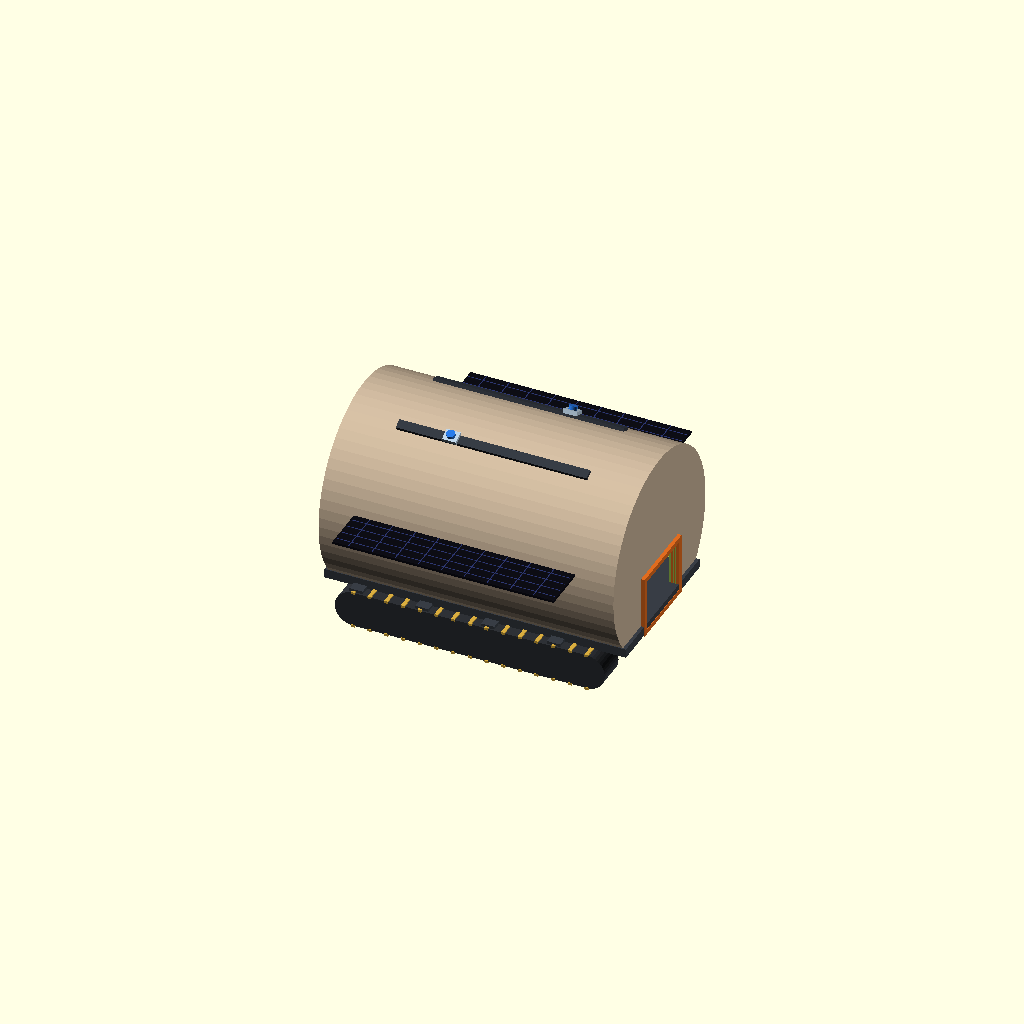
Cell 1: the model at its default parameters.
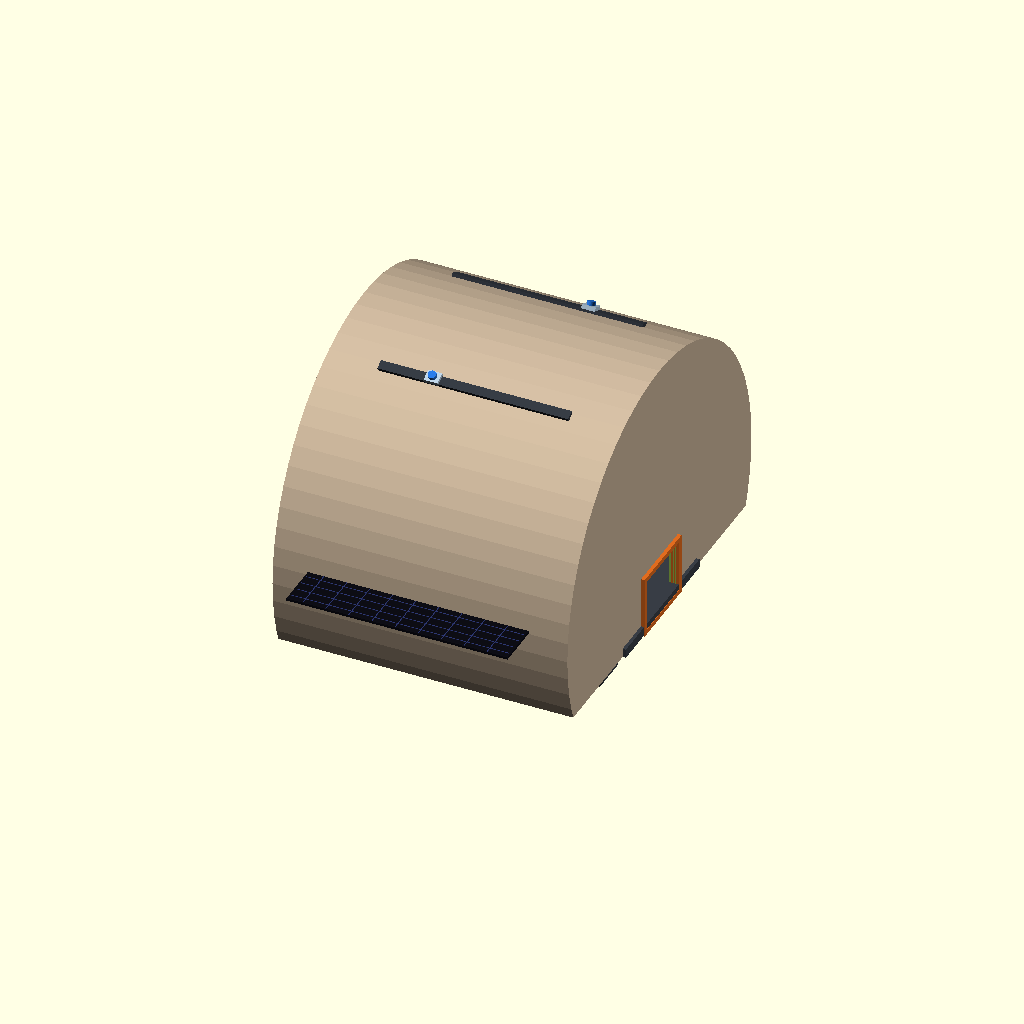
Cell 2 — MMS_RADIUS set to 12, the other parameters unchanged.
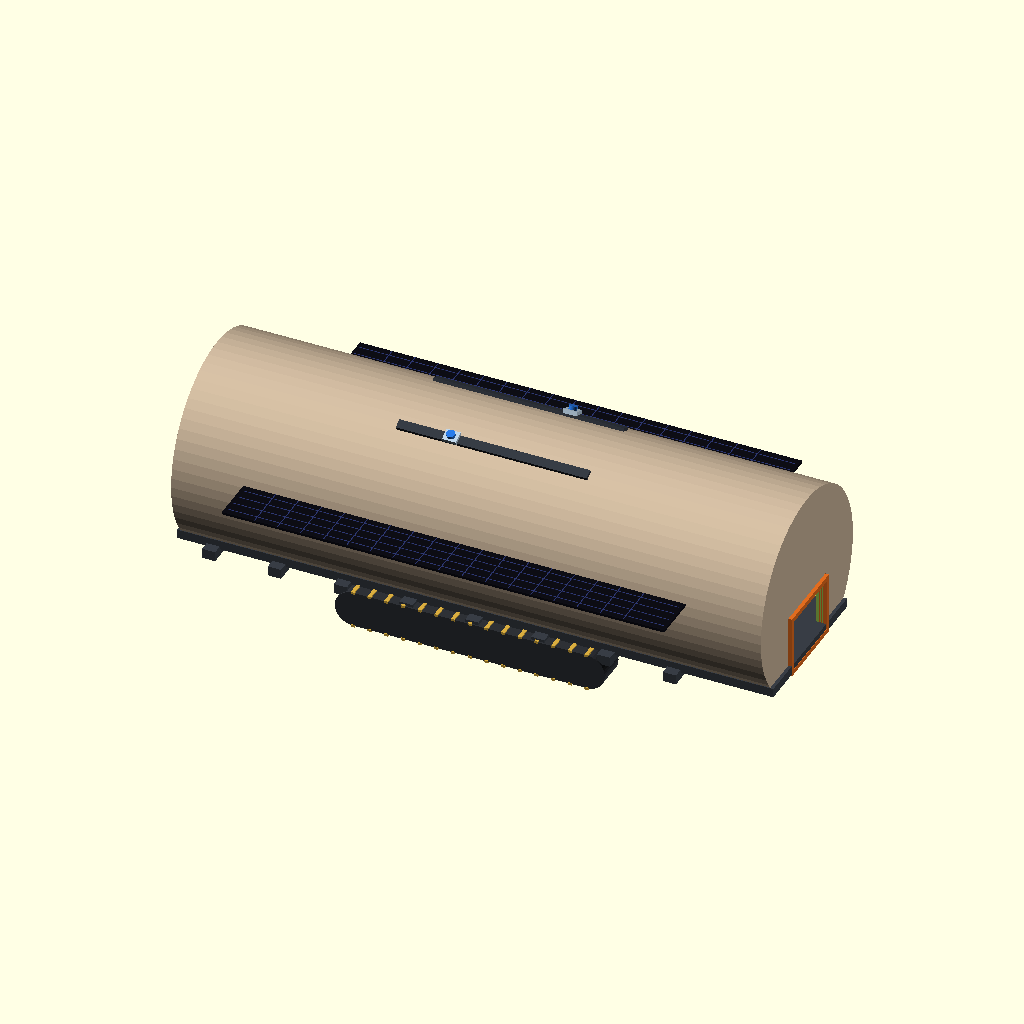
Cell 3: the same model with MMS_LENGTH = 35.84.
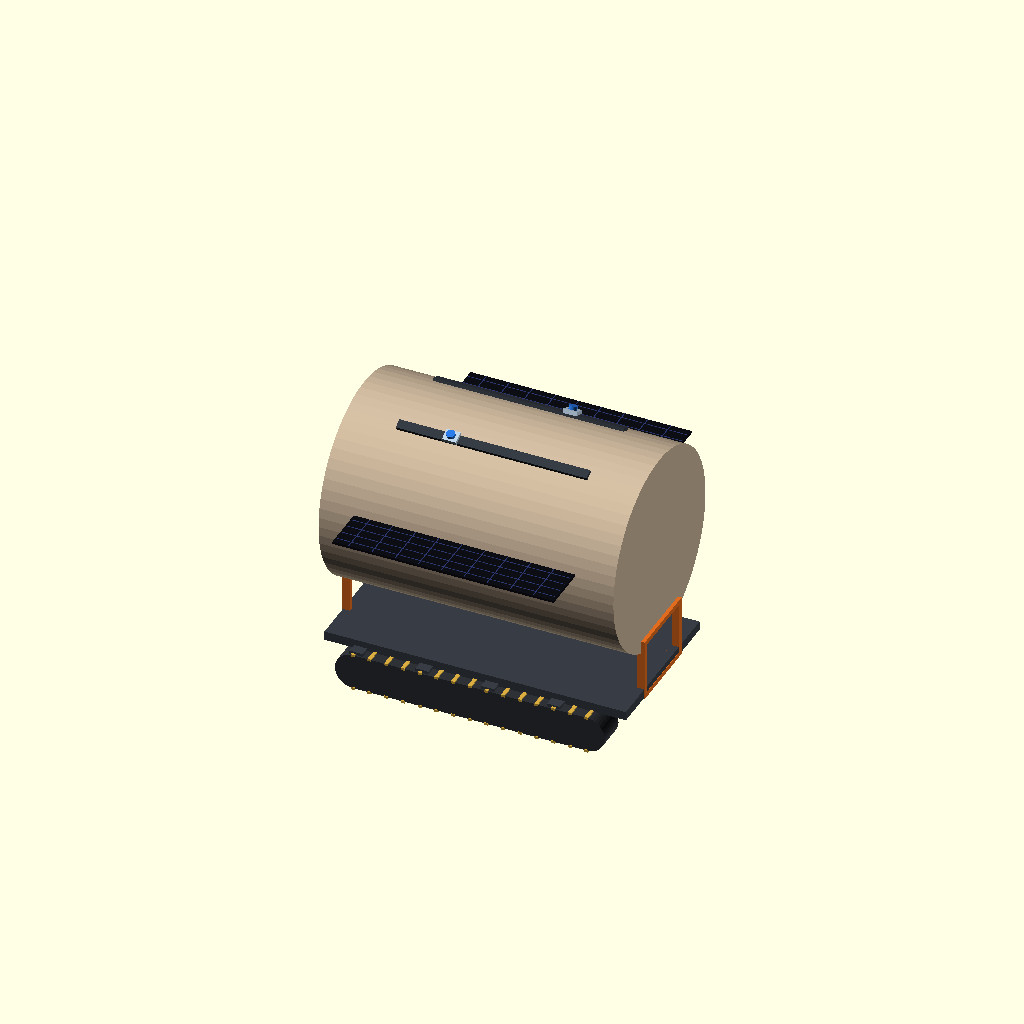
Cell 4 — FLAT_Z_CUT set to -8.4, the other parameters unchanged.
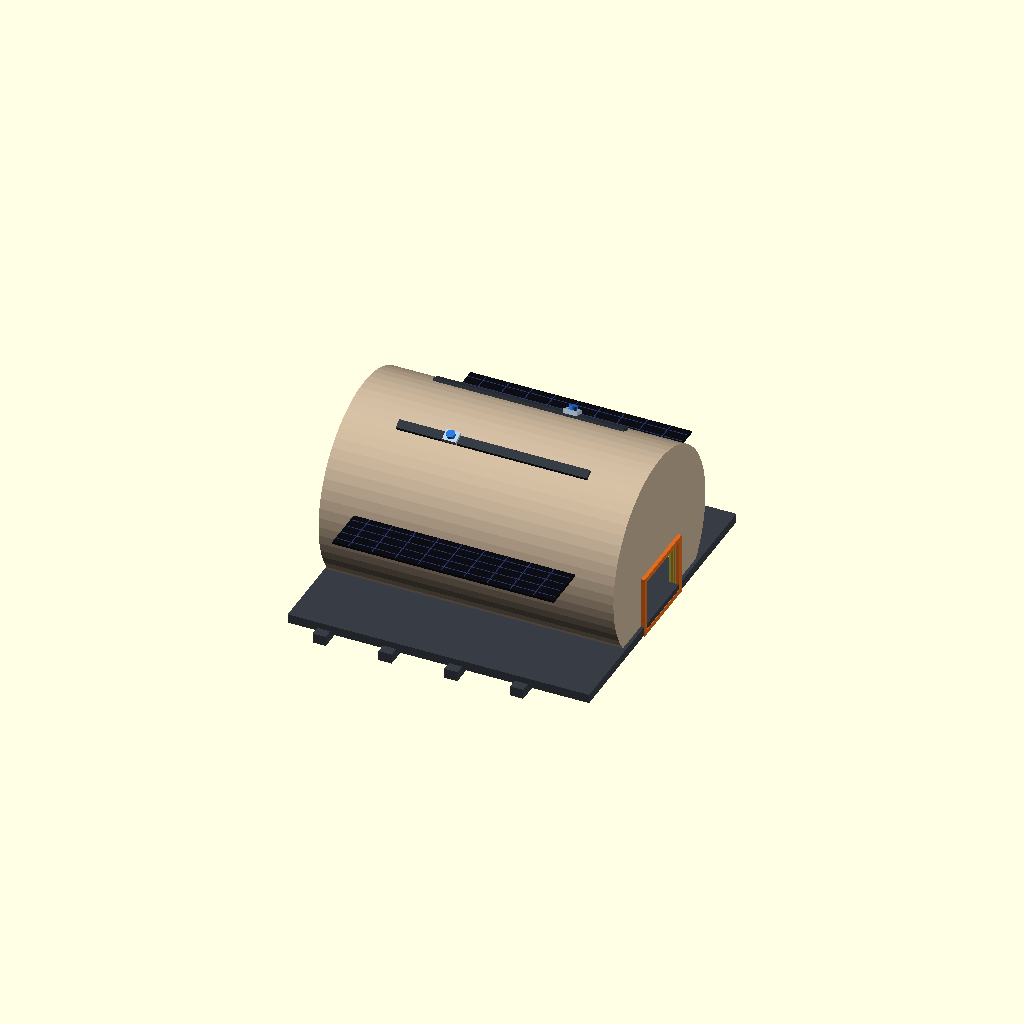
Cell 5: the same model with BASE_DECK_W = 19.2.
One fixed orthographic camera (rotation 55°, 0°, 25°; colour scheme Cornfield) for every cell.
OpenSCAD source file cad_and_blender/openscad/amu_surface/amu_mobile_surface_solo_v1.scad:
// amu_mobile_surface_solo_v1.scad -- Surface AMU Mobile Unit (Solo Architecture v1.0)
//
// Version Control & Engineering Audit:
// - Version: v1.0
// - Tracked Under: Issue #97 (Parent #81, Cross-ref #82, #88)
// - Architectural Decision: Split the previously linked "duo" concept into standalone,
//   independent mobile AMU surface units. In surface gravity / terrain environments (Earth permafrost,
//   Moon, Mars), physical inter-module umbilical gangway bridges suffer immense torsional, shear, and
//   bending stresses due to uneven terrain differentials and surface gravity. Each AMU unit is therefore
//   completely self-contained on its own crawler chassis.
//
// 1. Flattened Base:
//    - Truncates the cylindrical hull bottom at Z = FLAT_Z_CUT (-4.2 m).
//    - Replaces curved underside with reinforced structural belly plate and foundation deck.
// 2. Heavy Continuous Crawler Tracks ("Snowshoes" Scaled from STRIDER-M):
//    - Equips the AMU unit with dual heavy-duty continuous wide-track bogies.
//    - Track length: 16.4 m (spanning the 17.92 m AMU hull length).
//    - Track width: 1.8 m wide per track (delivering ultra-low ground pressure 19.19 kPa <= 25 kPa).
//    - Gold traction cleats / ice grousers for permafrost, lunar regolith, or martian terrain.
// 3. Autonomous Subsystems:
//    - Retains quad lateral CORA-M guide rails (dorsal + lateral) (#81).
//    - Features high-bay entrance portals and internal production/greenhouse tiers.
//    - Self-contained dorsal solar arrays and thermal regulation sponsons.
//
// Units: OpenSCAD model units (Scale: MMS_RADIUS = 6.0, MMS_LENGTH = 17.92)

$fn = 40;

// -----------------------------------------------------------------------------
// Parameters
// -----------------------------------------------------------------------------
MMS_RADIUS          = 6.0;
MMS_LENGTH          = 17.92;
FLAT_Z_CUT          = -4.2;  // Level where cylindrical hull is truncated flat
BASE_DECK_W         = 9.6;   // Width of flat structural belly plate (2 * sqrt(R^2 - Z^2) ≈ 8.6 -> 9.6 with sponsons)
BASE_DECK_H         = 0.55;  // Thickness of reinforced base chassis

// Track Sizing (Heavy-duty "snowshoes" scaled for 18m AMU)
TRACK_L             = 16.4;  // Length of continuous track
TRACK_W             = 1.8;   // Width of track
TRACK_H             = 2.2;   // Height of track bogie
TRACK_Y_OFFSET      = 4.6;   // Lateral offset from hull centerline (Y = ±4.6)
GROUSER_COUNT       = 32;

// Colors
HULL_TAN            = [0.78, 0.70, 0.60];
HULL_DARK           = [0.68, 0.60, 0.50];
COL_CHASSIS_STEEL   = [0.22, 0.24, 0.27];
COL_TRACK_RUBBER    = [0.18, 0.19, 0.21];
COL_GROUSER_GOLD    = [0.85, 0.68, 0.25];
COL_WHEEL_CHROME    = [0.75, 0.77, 0.80];
COL_SOLAR_BLACK     = [0.05, 0.05, 0.08];
COL_SOLAR_GRID      = [0.18, 0.22, 0.45];
COL_PORTAL_FRAME    = [0.88, 0.42, 0.12];

// -----------------------------------------------------------------------------
// Track Modules
// -----------------------------------------------------------------------------

module heavy_amu_crawler_track() {
    // Continuous wide rubber-steel composite crawler loop
    color(COL_TRACK_RUBBER) {
        difference() {
            hull() {
                translate([-(TRACK_L/2 - TRACK_H/2), 0, 0])
                    rotate([90, 0, 0]) cylinder(h=TRACK_W, r=TRACK_H/2, center=true);
                translate([(TRACK_L/2 - TRACK_H/2), 0, 0])
                    rotate([90, 0, 0]) cylinder(h=TRACK_W, r=TRACK_H/2, center=true);
            }
            hull() {
                translate([-(TRACK_L/2 - TRACK_H/2), 0, 0])
                    rotate([90, 0, 0]) cylinder(h=TRACK_W - 0.25, r=TRACK_H/2 - 0.35, center=true);
                translate([(TRACK_L/2 - TRACK_H/2), 0, 0])
                    rotate([90, 0, 0]) cylinder(h=TRACK_W - 0.25, r=TRACK_H/2 - 0.35, center=true);
            }
        }
    }

    // Heavy-duty permafrost/regolith cleats & ice grousers
    color(COL_GROUSER_GOLD) {
        step = (TRACK_L - TRACK_H) / (GROUSER_COUNT / 2 - 2);
        // Bottom ground-contact cleats
        for (gx = [-(TRACK_L/2 - TRACK_H/2) : step : (TRACK_L/2 - TRACK_H/2)]) {
            translate([gx, 0, -TRACK_H/2])
                cube([0.22, TRACK_W + 0.10, 0.15], center=true);
        }
        // Top return cleats
        for (gx = [-(TRACK_L/2 - TRACK_H/2) : step : (TRACK_L/2 - TRACK_H/2)]) {
            translate([gx, 0, TRACK_H/2])
                cube([0.22, TRACK_W + 0.10, 0.15], center=true);
        }
    }

    // Road wheels and drive sprockets
    color(COL_WHEEL_CHROME) {
        // Front drive sprocket & rear idler
        for (ex = [-(TRACK_L/2 - TRACK_H/2), (TRACK_L/2 - TRACK_H/2)]) {
            translate([ex, 0, 0])
                rotate([90, 0, 0]) cylinder(h=TRACK_W - 0.15, r=TRACK_H/2 - 0.25, center=true, $fn=28);
        }
        // 8x Dual load road wheels
        for (wx = [-(TRACK_L/2 - 2.2) : (TRACK_L - 4.4)/7 : (TRACK_L/2 - 2.2)]) {
            translate([wx, 0, -0.32])
                rotate([90, 0, 0]) cylinder(h=TRACK_W - 0.2, r=0.65, center=true, $fn=24);
        }
    }
}

// -----------------------------------------------------------------------------
// Flattened Hull Architecture
// -----------------------------------------------------------------------------

module flattened_amu_hull() {
    // Main pressurized cylinder truncated at bottom
    difference() {
        // Upper arched hull
        color(HULL_TAN) {
            rotate([0, 90, 0])
                cylinder(h=MMS_LENGTH, r=MMS_RADIUS, center=true, $fn=64);
        }
        // Truncate bottom below FLAT_Z_CUT
        translate([0, 0, FLAT_Z_CUT - MMS_RADIUS])
            cube([MMS_LENGTH + 2.0, 2*MMS_RADIUS + 2.0, 2*MMS_RADIUS], center=true);

        // Internal hollow bay
        rotate([0, 90, 0])
            cylinder(h=MMS_LENGTH - 0.8, r=MMS_RADIUS - 0.35, center=true, $fn=48);
        
        // Front and Rear heavy access portals
        for (sx = [-MMS_LENGTH/2, MMS_LENGTH/2]) {
            translate([sx, 0, FLAT_Z_CUT + 1.8])
                cube([1.5, 4.2, 3.2], center=true);
        }
    }

    // Heavy reinforced structural flat base plate & track mounting sponsons
    color(COL_CHASSIS_STEEL) {
        translate([0, 0, FLAT_Z_CUT + BASE_DECK_H/2]) {
            cube([MMS_LENGTH + 0.4, BASE_DECK_W, BASE_DECK_H], center=true);
            // Lateral sponson beams extending outward to track bogies
            for (bx = [-MMS_LENGTH/2 + 2.0 : 4.0 : MMS_LENGTH/2 - 2.0]) {
                translate([bx, 0, -0.4])
                    cube([0.8, BASE_DECK_W + 1.2, 0.6], center=true);
            }
        }
    }

    // Portal door frames
    color(COL_PORTAL_FRAME) {
        for (sx = [-MMS_LENGTH/2, MMS_LENGTH/2]) {
            translate([sx, 0, FLAT_Z_CUT + 1.8]) {
                difference() {
                    cube([0.45, 4.8, 3.8], center=true);
                    cube([0.55, 4.2, 3.2], center=true);
                }
            }
        }
    }

    // Dorsal Solar Wings (flat fixed terrestrial / surface array)
    for (sy = [-1, 1]) {
        translate([0, sy * (MMS_RADIUS + 1.6), 1.5]) {
            color(COL_SOLAR_BLACK) cube([MMS_LENGTH * 0.75, 2.8, 0.14], center=true);
            // Grid lines
            color(COL_SOLAR_GRID) {
                for (gx = [-MMS_LENGTH*0.32 : 1.4 : MMS_LENGTH*0.32])
                    translate([gx, 0, 0.01]) cube([0.05, 2.75, 0.15], center=true);
                for (gy = [-1.0 : 0.65 : 1.0])
                    translate([0, gy, 0.01]) cube([MMS_LENGTH * 0.74, 0.05, 0.15], center=true);
            }
            // Outrigger mounting struts from hull
            color(COL_CHASSIS_STEEL) {
                for (st_x = [-MMS_LENGTH*0.3, 0, MMS_LENGTH*0.3]) {
                    translate([st_x, -sy * 1.0, -0.5])
                        rotate([sy * 25, 0, 0]) cube([0.25, 1.8, 0.25], center=true);
                }
            }
        }
    }

    // Quad Lateral CORA-M Guide Rails (#81)
    // Mounted along the upper lateral curved sectors
    for (sideY = [-1, 1]) {
        a = 90 - sideY * 23.58;
        rotate([a - 90, 0, 0]) {
            translate([0, 0, MMS_RADIUS + 0.08]) {
                // Rail
                color([0.2, 0.22, 0.25]) cube([11.6, 0.56, 0.21], center=true);
                // Carriage
                translate([sideY * 2.5, 0, 0.2]) {
                    color([0.7, 0.78, 0.85]) cube([0.84, 0.7, 0.25], center=true);
                    // Arm base
                    color([0.15, 0.45, 0.85]) translate([0, 0, 0.2]) cylinder(h=0.3, r=0.25, center=true);
                }
            }
        }
    }
}

// -----------------------------------------------------------------------------
// Complete Mobile Surface AMU Solo Unit
// -----------------------------------------------------------------------------

module amu_mobile_surface_solo_v1() {
    // 1. Flattened Hull & Sponsons
    flattened_amu_hull();

    // 2. Dual Continuous Crawler Tracks (Port & Starboard)
    // Positioned beneath the lateral sponsons
    for (side = [-1, 1]) {
        translate([0, side * TRACK_Y_OFFSET, FLAT_Z_CUT - TRACK_H/2])
            heavy_amu_crawler_track();
    }
}

// Top-Level Assembly
amu_mobile_surface_solo_v1();
Parameter table extracted from the source (name, type, default, range or options):
MMS_RADIUS: number, default 6
MMS_LENGTH: number, default 17.92
FLAT_Z_CUT: number, default -4.2
BASE_DECK_W: number, default 9.6
BASE_DECK_H: number, default 0.55
TRACK_L: number, default 16.4
TRACK_W: number, default 1.8
TRACK_H: number, default 2.2
TRACK_Y_OFFSET: number, default 4.6
GROUSER_COUNT: number, default 32
HULL_TAN: vector, default [0.78, 0.7, 0.6]
HULL_DARK: vector, default [0.68, 0.6, 0.5]
COL_CHASSIS_STEEL: vector, default [0.22, 0.24, 0.27]
COL_TRACK_RUBBER: vector, default [0.18, 0.19, 0.21]
COL_GROUSER_GOLD: vector, default [0.85, 0.68, 0.25]
COL_WHEEL_CHROME: vector, default [0.75, 0.77, 0.8]
COL_SOLAR_BLACK: vector, default [0.05, 0.05, 0.08]
COL_SOLAR_GRID: vector, default [0.18, 0.22, 0.45]
COL_PORTAL_FRAME: vector, default [0.88, 0.42, 0.12]
